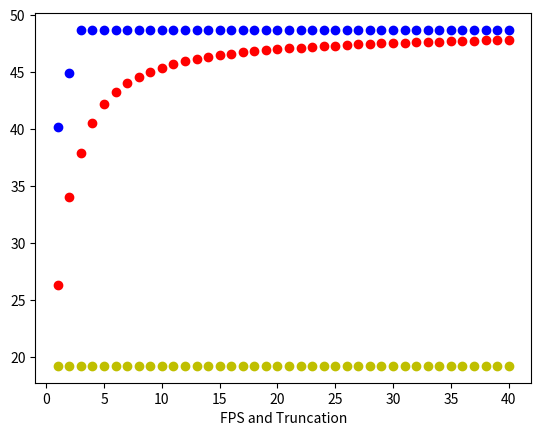
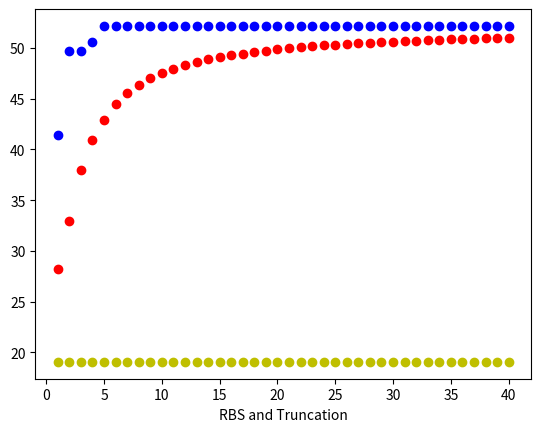

These figures' Python source, in order: (Note: this script raises an exception after producing the figures.)
from __future__ import division
import random, matplotlib.pyplot as plt
from random import randrange


def pair_calculate(source):
    result = []
    for p1 in range(len(source)):
        for p2 in range(p1 + 1, len(source)):
            result.append([source[p1], source[p2]])
    return result


def contains(small, big):
    for i in xrange(len(big) - len(small) + 1):
        for j in xrange(len(small)):
            if big[i + j] != small[j]:
                break
        else:
            return i, i + len(small)
    return False


def generate_random_coordinates():
    coordinates = []
    x = random.uniform(-5, +5)
    y = random.uniform(-5, +5)
    coordinates.append(x)
    coordinates.append(y)
    return coordinates


def generate_initial_population(population_size):
    population = []
    i = 0
    while i != population_size:
        new_member = generate_random_coordinates()
        if new_member not in population:
            population.append(new_member)
            i += 1
    return population


def compute_fitness_of_population(population):
    fitness_values = []
    for entity in population:
        fitness_value = (entity[0] ** 2) + (entity[1] ** 2)
        fitness_values.append(fitness_value)
    return fitness_values


def compute_fitness(x, y):
    return (x ** 2) + (y ** 2)


def mutate(probability, population):
    for elem in population:
        elem.append(compute_fitness(elem[0], elem[1]))

    for i in range(len(population)):
        if population[i][2] < 48:
            mutation_probability = randrange(0, 100, 1)
            if mutation_probability in range(0, probability, 1):
                population[i][0] += random.uniform(-0.25, 0.25)
                population[i][1] += random.uniform(-0.25, 0.25)
    return population


def crossover(population, mutation):
    non_duplicate_children_population = []
    single_dimensional_list = []
    final_required_list = []

    for element in population:
        single_dimensional_list.append(element[0])
        single_dimensional_list.append(element[1])

    possible_children_list = pair_calculate(single_dimensional_list)

    # temp_list = set(map(tuple, possible_children_list))  # Removes duplicates (iterable type)
    # possible_children_list = map(list, temp_list)  # Converts back to list type

    # Mutation chance of x%
    x = mutation

    children_with_mutation_population = mutate(5, possible_children_list)

    for child in children_with_mutation_population:
        # if child not in non_duplicate_children_population:
        non_duplicate_children_population.append(child)

    for i in range(len(population) * 4):
        final_required_list.append(non_duplicate_children_population[i])

    return final_required_list


def binary_selection(population, no_of_outputs_required):
    population_len = len(population)
    selected_candidates = []

    for i in range(no_of_outputs_required):
        rand_int_x = random.randint(0, population_len - 1)
        rand_int_y = random.randint(0, population_len - 1)
        fighter_one = population[rand_int_x]
        fighter_two = population[rand_int_y]
        while (rand_int_x == rand_int_y) or (contains(fighter_one, selected_candidates)) or (
                contains(fighter_two, selected_candidates)):
            rand_int_x = random.randint(0, population_len - 1)
            rand_int_y = random.randint(0, population_len - 1)
            fighter_one = population[random.randint(0, population_len - 1)]
            fighter_two = population[random.randint(0, population_len - 1)]
        fighter_one_fitness = compute_fitness(fighter_one[0], fighter_one[1])
        fighter_two_fitness = compute_fitness(fighter_two[0], fighter_two[1])
        if fighter_one_fitness > fighter_two_fitness:
            selected_candidates.append(fighter_one)
        else:
            selected_candidates.append(fighter_two)

    return selected_candidates


def truncation_selection_for_nextgeneraton(population, no_of_outputs_required):
    population_with_fitness_values = []
    selected_candidates = []
    for element in population:
        x = element[0]
        y = element[1]
        fitness = compute_fitness(x, y)
        population_with_fitness_values.append([x, y, fitness])

    population_with_fitness_values.sort(key=lambda element: element[2], reverse=True)  # sort by fitness

    for i in range(no_of_outputs_required):
        selected_candidates.append([population_with_fitness_values[i][0], population_with_fitness_values[i][1]])

    return selected_candidates


def roulette_wheel_selection(population, no_of_selected_outputs_required):
    probability = 0
    population_with_fitness_values_and_probabilities = []
    temp_selected_candidates = []
    selected_candidates = []
    total_fitness_sum = 0

    for element in population:
        total_fitness_sum += compute_fitness(element[0], element[1])

    for i in range(len(population)):
        x = population[i][0]
        y = population[i][1]
        fitness = compute_fitness(x, y)
        probability += fitness / total_fitness_sum
        population_with_fitness_values_and_probabilities.append([x, y, fitness, probability])

    population_with_fitness_values_and_probabilities.sort(key=lambda element: element[3])  # sort by probabilities

    while len(temp_selected_candidates) < no_of_selected_outputs_required:
        temp_random_number = random.uniform(0, 1)
        for i in range(len(population_with_fitness_values_and_probabilities)):
            if i == 0:
                if (temp_random_number <= population_with_fitness_values_and_probabilities[i][3]) and \
                        (population_with_fitness_values_and_probabilities[i] not in temp_selected_candidates):
                    temp_selected_candidates.append(population_with_fitness_values_and_probabilities[i])
                continue

            if i == len(population_with_fitness_values_and_probabilities) - 1:
                continue

            if (population_with_fitness_values_and_probabilities[i][3] < temp_random_number <=
                    population_with_fitness_values_and_probabilities[i + 1][3]) and \
                    (population_with_fitness_values_and_probabilities[i] not in temp_selected_candidates):
                temp_selected_candidates.append(population_with_fitness_values_and_probabilities[i])
                continue

    for i in range(no_of_selected_outputs_required):
        selected_candidates.append([temp_selected_candidates[i][0], temp_selected_candidates[i][1]])

    return selected_candidates


def rank_based_selection(population, no_of_selected_outputs_required):
    population_with_fitness_values = []
    selected_candidates = []
    temp_selected_candidates = []
    index = 1
    total_index_sum = 0
    probability = 0

    for element in population:
        x = element[0]
        y = element[1]
        fitness = compute_fitness(x, y)
        population_with_fitness_values.append([x, y, fitness])

    population_with_fitness_values.sort(key=lambda element: element[2])  # sort by fitness

    for elem in population_with_fitness_values:
        elem.append(index)
        index += 1

    for elem in population_with_fitness_values:
        total_index_sum += elem[3]

    for elem in population_with_fitness_values:
        index_probability = elem[3] / total_index_sum
        probability += index_probability
        elem[3] = probability

    while len(temp_selected_candidates) < no_of_selected_outputs_required:
        temp_random_number = random.uniform(0, 1)
        for i in range(len(population_with_fitness_values)):
            if i == 0:
                if (temp_random_number <= population_with_fitness_values[i][3]) and \
                        (population_with_fitness_values[i] not in temp_selected_candidates):
                    temp_selected_candidates.append(population_with_fitness_values[i])
                continue

            if i == len(population_with_fitness_values) - 1:
                continue

            if (population_with_fitness_values[i][3] < temp_random_number <=
                    population_with_fitness_values[i + 1][3]) and \
                    (population_with_fitness_values[i] not in temp_selected_candidates):
                temp_selected_candidates.append(population_with_fitness_values[i])
                continue

    for i in range(no_of_selected_outputs_required):
        selected_candidates.append([temp_selected_candidates[i][0], temp_selected_candidates[i][1]])

    return selected_candidates


def FPS_and_Truncation(generations, initial_population):
    best_fitness = []
    avg_fitness = []
    lowest_fitness = []
    iteration_values = []
    fitness_values = []
    temp_total_fitness = 0
    parent_population = initial_population

    for i in range(1, generations + 1):
        iteration_values.append(i)
        selected_parent_population = roulette_wheel_selection(parent_population, 5)
        children_population = crossover(selected_parent_population, 10)
        next_population = truncation_selection_for_nextgeneraton(children_population, 10)
        parent_population = next_population
        for entity in next_population:
            fitness = compute_fitness(entity[0], entity[1])
            temp_total_fitness += fitness
            fitness_values.append(fitness)
        fitness_values.sort(reverse=True)
        best_fitness.append(fitness_values[0])
        lowest_fitness.append(fitness_values[len(fitness_values) - 1])
        temp_avg_fitness = float(sum(fitness_values)) / len(fitness_values) if len(fitness_values) > 0 else float('nan')
        avg_fitness.append(temp_avg_fitness)

    plt.figure(1)
    plt.plot(iteration_values, avg_fitness, 'ro')
    plt.plot(iteration_values, best_fitness, 'bo')
    plt.plot(iteration_values, lowest_fitness, 'yo')
    plt.xlabel('FPS and Truncation')

    # for i in range(len(best_fitness)):
    #     print '{0} - {1} - {2} - {3}'.format(iteration_values[i], best_fitness[i], avg_fitness[i], lowest_fitness[i])


def RBS_and_Truncation(generations, initial_population):
    best_fitness = []
    avg_fitness = []
    lowest_fitness = []
    iteration_values = []
    fitness_values = []
    temp_total_fitness = 0
    parent_population = initial_population

    for i in range(1, generations + 1):
        iteration_values.append(i)
        selected_parent_population = rank_based_selection(parent_population, 5)
        children_population = crossover(selected_parent_population, 10)
        next_population = truncation_selection_for_nextgeneraton(children_population, 10)
        parent_population = next_population
        for entity in next_population:
            fitness = compute_fitness(entity[0], entity[1])
            temp_total_fitness += fitness
            fitness_values.append(fitness)
        fitness_values.sort(reverse=True)
        best_fitness.append(fitness_values[0])
        lowest_fitness.append(fitness_values[len(fitness_values) - 1])
        temp_avg_fitness = float(sum(fitness_values)) / len(fitness_values) if len(fitness_values) > 0 else float('nan')
        avg_fitness.append(temp_avg_fitness)

    plt.figure(2)
    plt.plot(iteration_values, avg_fitness, 'ro')
    plt.plot(iteration_values, best_fitness, 'bo')
    plt.plot(iteration_values, lowest_fitness, 'yo')
    plt.xlabel('RBS and Truncation')

    # for i in range(len(best_fitness)):
    #     print '{0} - {1} - {2} - {3}'.format(iteration_values[i], best_fitness[i], avg_fitness[i], lowest_fitness[i])


def BinaryTournament_and_Truncation(generations, initial_population):
    best_fitness = []
    avg_fitness = []
    lowest_fitness = []
    iteration_values = []
    fitness_values = []
    temp_total_fitness = 0
    parent_population = initial_population

    for i in range(1, generations + 1):
        iteration_values.append(i)
        selected_parent_population = binary_selection(parent_population, 5)
        children_population = crossover(selected_parent_population, 10)
        next_population = truncation_selection_for_nextgeneraton(children_population, 10)
        parent_population = next_population
        for entity in next_population:
            fitness = compute_fitness(entity[0], entity[1])
            temp_total_fitness += fitness
            fitness_values.append(fitness)
        fitness_values.sort(reverse=True)
        best_fitness.append(fitness_values[0])
        lowest_fitness.append(fitness_values[len(fitness_values) - 1])
        temp_avg_fitness = float(sum(fitness_values)) / len(fitness_values) if len(fitness_values) > 0 else float('nan')
        avg_fitness.append(temp_avg_fitness)

    plt.figure(3)
    plt.plot(iteration_values, avg_fitness, 'ro')
    plt.plot(iteration_values, best_fitness, 'bo')
    plt.plot(iteration_values, lowest_fitness, 'yo')
    plt.xlabel('Binary Tournament and Truncation')

    # for i in range(len(best_fitness)):
    #     print '{0} - {1} - {2} - {3}'.format(iteration_values[i], best_fitness[i], avg_fitness[i], lowest_fitness[i])


def FPS_BinaryTournament(generations, initial_population):
    best_fitness = []
    avg_fitness = []
    lowest_fitness = []
    iteration_values = []
    fitness_values = []
    temp_total_fitness = 0
    parent_population = initial_population

    for i in range(1, generations + 1):
        iteration_values.append(i)
        selected_parent_population = roulette_wheel_selection(parent_population, 5)
        children_population = crossover(selected_parent_population, 10)
        next_population = binary_selection(children_population, 10)
        parent_population = next_population
        for entity in next_population:
            fitness = compute_fitness(entity[0], entity[1])
            temp_total_fitness += fitness
            fitness_values.append(fitness)
        fitness_values.sort(reverse=True)
        best_fitness.append(fitness_values[0])
        lowest_fitness.append(fitness_values[len(fitness_values) - 1])
        temp_avg_fitness = float(sum(fitness_values)) / len(fitness_values) if len(fitness_values) > 0 else float('nan')
        avg_fitness.append(temp_avg_fitness)

    plt.figure(4)
    plt.plot(iteration_values, avg_fitness, 'ro')
    plt.plot(iteration_values, best_fitness, 'bo')
    plt.plot(iteration_values, lowest_fitness, 'yo')
    plt.xlabel('FPS and Binary Tournament')

    # for i in range(len(best_fitness)):
    #     print '{0} - {1} - {2} - {3}'.format(iteration_values[i], best_fitness[i], avg_fitness[i], lowest_fitness[i])


def RBS_BinaryTournament(generations, initial_population):
    best_fitness = []
    avg_fitness = []
    lowest_fitness = []
    iteration_values = []
    fitness_values = []
    temp_total_fitness = 0
    parent_population = initial_population

    for i in range(1, generations + 1):
        iteration_values.append(i)
        selected_parent_population = rank_based_selection(parent_population, 5)
        children_population = crossover(selected_parent_population, 10)
        next_population = truncation_selection_for_nextgeneraton(children_population, 10)
        parent_population = next_population
        for entity in next_population:
            fitness = compute_fitness(entity[0], entity[1])
            temp_total_fitness += fitness
            fitness_values.append(fitness)
        fitness_values.sort(reverse=True)
        best_fitness.append(fitness_values[0])
        lowest_fitness.append(fitness_values[len(fitness_values) - 1])
        temp_avg_fitness = float(sum(fitness_values)) / len(fitness_values) if len(fitness_values) > 0 else float('nan')
        avg_fitness.append(temp_avg_fitness)

    plt.figure(5)
    plt.plot(iteration_values, avg_fitness, 'ro')
    plt.plot(iteration_values, best_fitness, 'bo')
    plt.plot(iteration_values, lowest_fitness, 'yo')
    plt.xlabel('RBS and Binary Tournament')

    # for i in range(len(best_fitness)):
    #     print '{0} - {1} - {2} - {3}'.format(iteration_values[i], best_fitness[i], avg_fitness[i], lowest_fitness[i])


def BinaryTournament_BinaryTournament(generations, initial_population):
    best_fitness = []
    avg_fitness = []
    lowest_fitness = []
    iteration_values = []
    fitness_values = []
    temp_total_fitness = 0
    parent_population = initial_population

    for i in range(1, generations + 1):
        iteration_values.append(i)
        selected_parent_population = binary_selection(parent_population, 5)
        children_population = crossover(selected_parent_population, 10)
        next_population = binary_selection(children_population, 10)
        parent_population = next_population
        for entity in next_population:
            fitness = compute_fitness(entity[0], entity[1])
            temp_total_fitness += fitness
            fitness_values.append(fitness)
        fitness_values.sort(reverse=True)
        best_fitness.append(fitness_values[0])
        lowest_fitness.append(fitness_values[len(fitness_values) - 1])
        temp_avg_fitness = float(sum(fitness_values)) / len(fitness_values) if len(fitness_values) > 0 else float('nan')
        avg_fitness.append(temp_avg_fitness)

    plt.figure(6)
    plt.plot(iteration_values, avg_fitness, 'ro')
    plt.plot(iteration_values, best_fitness, 'bo')
    plt.plot(iteration_values, lowest_fitness, 'yo')
    plt.xlabel('Binary Tournament and Binary Tournament')

    # for i in range(len(best_fitness)):
    #     print '{0} - {1} - {2} - {3}'.format(iteration_values[i], best_fitness[i], avg_fitness[i], lowest_fitness[i])


initial_population = generate_initial_population(10)

FPS_and_Truncation(40, initial_population)
RBS_and_Truncation(40, initial_population)
BinaryTournament_and_Truncation(40, initial_population)
FPS_BinaryTournament(40, initial_population)
RBS_BinaryTournament(40, initial_population)
BinaryTournament_BinaryTournament(40, initial_population)

plt.show()
 #Hi